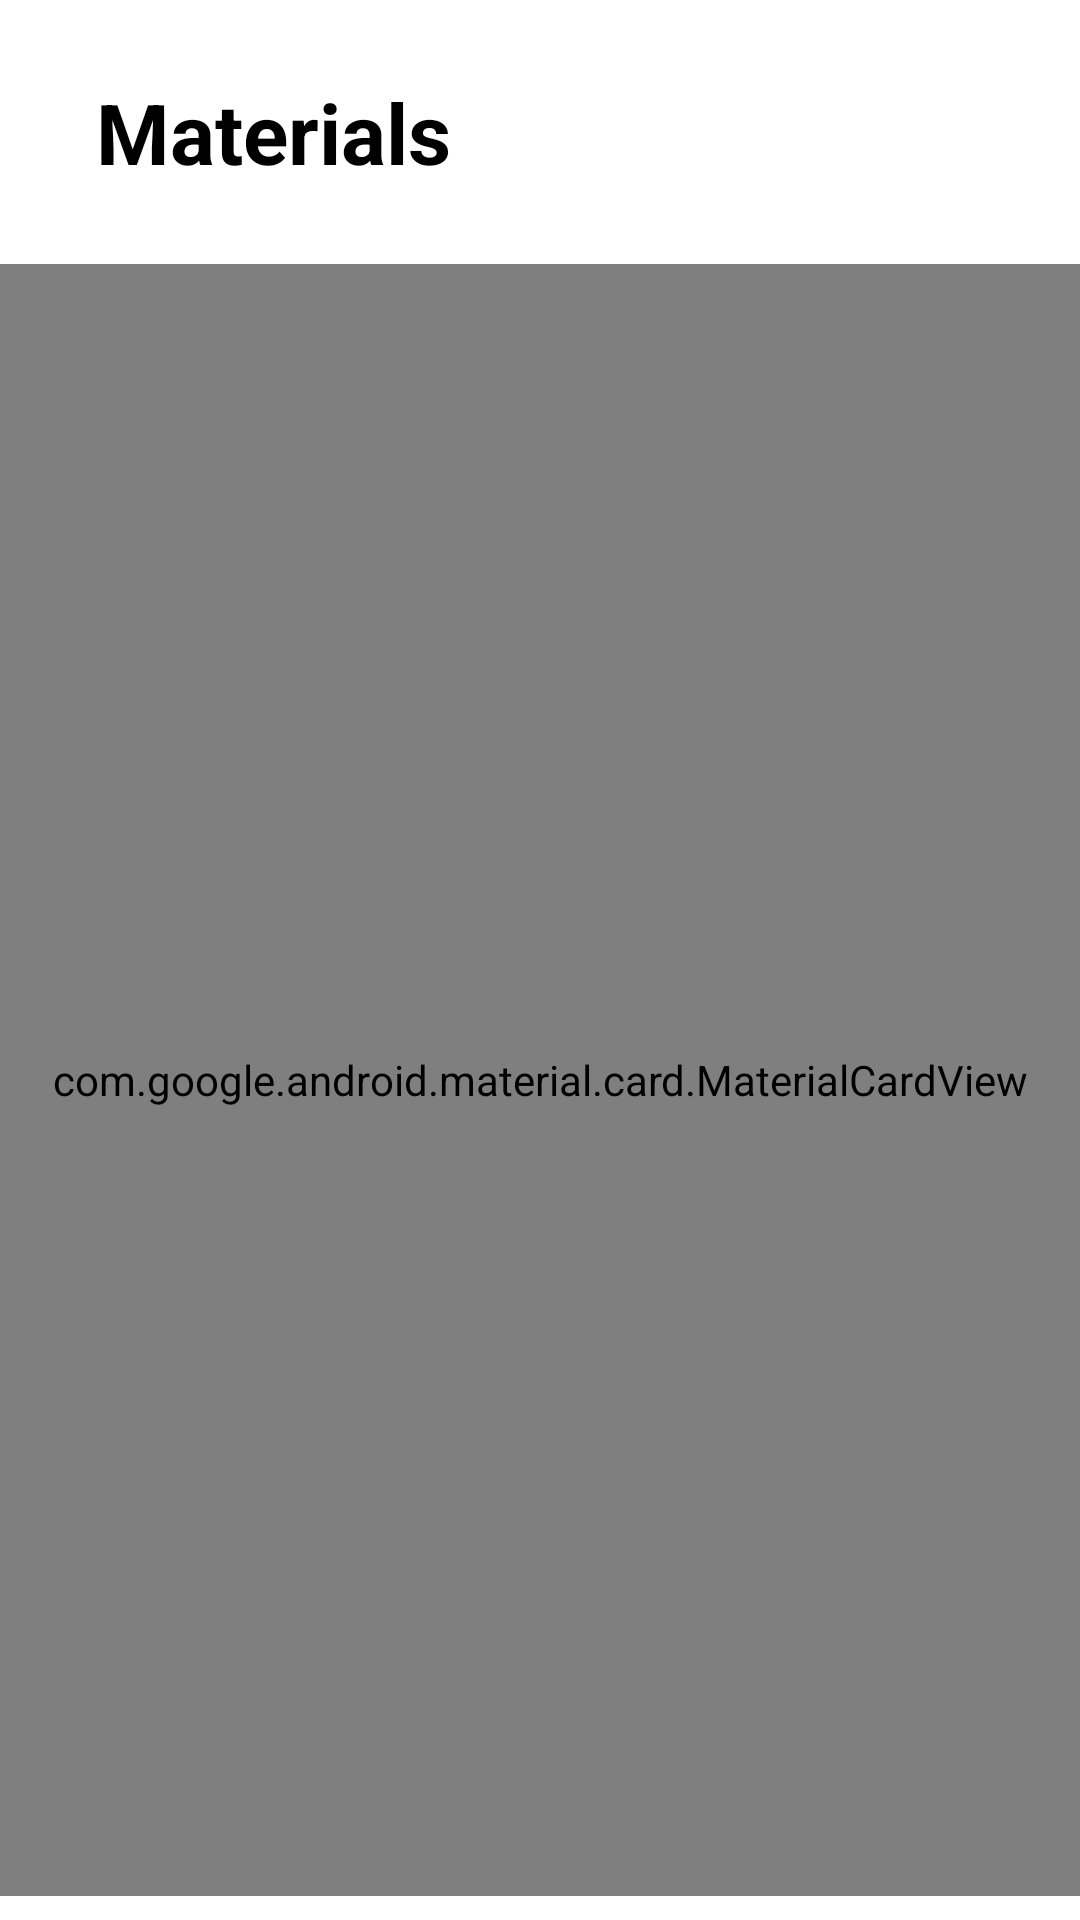

Write the Android layout XML for this screen, with the resource values it uses.
<!-- AndroidManifest.xml: application theme AppTheme -->
<!-- res/layout/fragment_materials.xml -->
<?xml version="1.0" encoding="utf-8"?>
<androidx.constraintlayout.widget.ConstraintLayout xmlns:android="http://schemas.android.com/apk/res/android"
    xmlns:app="http://schemas.android.com/apk/res-auto"
    xmlns:tools="http://schemas.android.com/tools"
    android:layout_width="match_parent"
    android:layout_height="match_parent"
    android:background="@color/white">

    <androidx.appcompat.widget.Toolbar
        android:id="@+id/toolbarMaterials"
        style="@style/toolbar"
        android:layout_margin="16dp"
        app:layout_constraintEnd_toEndOf="parent"
        app:layout_constraintStart_toStartOf="parent"
        app:layout_constraintTop_toTopOf="parent">

        <androidx.constraintlayout.widget.ConstraintLayout
            android:layout_width="match_parent"
            android:layout_height="match_parent">

            <TextView
                style="@style/title_black"
                android:text="@string/materials"
                android:textSize="28sp"
                android:textStyle="bold"
                app:layout_constraintBottom_toBottomOf="parent"
                app:layout_constraintStart_toStartOf="parent"
                app:layout_constraintTop_toTopOf="parent" />

            <ImageView
                android:id="@+id/ivAddNewMaterial"
                style="@style/toolbar_icon"
                android:padding="5dp"
                android:src="@drawable/ic_search"
                app:layout_constraintBottom_toBottomOf="parent"
                app:layout_constraintEnd_toEndOf="parent"
                app:layout_constraintTop_toTopOf="parent" />
        </androidx.constraintlayout.widget.ConstraintLayout>
    </androidx.appcompat.widget.Toolbar>

    <com.google.android.material.card.MaterialCardView
        style="@style/card"
        android:layout_height="0dp"
        android:layout_marginTop="16dp"
        android:layout_marginBottom="8dp"
        app:cardBackgroundColor="@color/blue_primary"
        app:cardCornerRadius="40dp"
        app:layout_constraintBottom_toBottomOf="parent"
        app:layout_constraintTop_toBottomOf="@id/toolbarMaterials">

        <androidx.constraintlayout.widget.ConstraintLayout
            android:layout_width="match_parent"
            android:layout_height="match_parent"
            android:padding="16dp">

            <Button
                android:id="@+id/btnMaterialsAll"
                style="@style/btn_borderless"
                android:text="@string/all"
                app:layout_constraintEnd_toStartOf="@+id/btnMaterialsNotOrdered"
                app:layout_constraintHorizontal_bias="0.5"
                app:layout_constraintHorizontal_chainStyle="spread"
                app:layout_constraintStart_toStartOf="parent"
                app:layout_constraintTop_toTopOf="parent" />

            <Button
                android:id="@+id/btnMaterialsNotOrdered"
                style="@style/btn_borderless"
                android:text="@string/not_ordered"
                app:layout_constraintBaseline_toBaselineOf="@+id/btnMaterialsAll"
                app:layout_constraintEnd_toStartOf="@+id/btnMaterialsWithRefuses"
                app:layout_constraintHorizontal_bias="0.5"
                app:layout_constraintStart_toEndOf="@+id/btnMaterialsAll" />

            <Button
                android:id="@+id/btnMaterialsWithRefuses"
                style="@style/btn_borderless"
                android:text="@string/with_refuses"
                app:layout_constraintBaseline_toBaselineOf="@+id/btnMaterialsAll"
                app:layout_constraintEnd_toEndOf="parent"
                app:layout_constraintHorizontal_bias="0.5"
                app:layout_constraintStart_toEndOf="@+id/btnMaterialsNotOrdered" />

            <androidx.recyclerview.widget.RecyclerView
                android:id="@+id/rvMaterials"
                android:layout_width="match_parent"
                android:layout_height="0dp"
                android:layout_marginTop="16dp"
                app:layout_constraintBottom_toBottomOf="parent"
                app:layout_constraintTop_toBottomOf="@+id/btnMaterialsAll"
                tools:listitem="@layout/item_material" />

        </androidx.constraintlayout.widget.ConstraintLayout>
    </com.google.android.material.card.MaterialCardView>

</androidx.constraintlayout.widget.ConstraintLayout>
<!-- res/layout/item_material.xml (included above) -->
<?xml version="1.0" encoding="utf-8"?>
<com.google.android.material.card.MaterialCardView xmlns:android="http://schemas.android.com/apk/res/android"
    xmlns:app="http://schemas.android.com/apk/res-auto"
    style="@style/card"
    android:layout_height="wrap_content"
    android:layout_marginStart="0dp"
    android:layout_marginTop="8dp"
    android:layout_marginEnd="0dp"
    android:layout_marginBottom="8dp"
    android:background="@color/white"
    app:strokeColor="@color/blue_dark"
    app:strokeWidth="2dp">

    <androidx.constraintlayout.widget.ConstraintLayout
        android:layout_width="match_parent"
        android:layout_height="match_parent"
        android:padding="18dp">

        <TextView
            android:id="@+id/tvItemMaterial"
            style="@style/title_black"
            android:ellipsize="end"
            android:maxLength="50"
            android:maxLines="1"
            android:text="@string/material_name_style_template"
            app:layout_constraintStart_toStartOf="parent"
            app:layout_constraintTop_toTopOf="parent" />

        <TextView
            android:id="@+id/tvItemQuantity"
            style="@style/title_black"
            android:ellipsize="end"
            android:maxLength="50"
            android:maxLines="1"
            android:text="@string/material_quantity_template"
            app:layout_constraintStart_toStartOf="parent"
            app:layout_constraintTop_toBottomOf="@id/tvItemMaterial" />

        <TextView
            android:id="@+id/tvItemId"
            style="@style/title_black"
            android:ellipsize="end"
            android:maxLength="50"
            android:maxLines="1"
            android:text="@string/material_id_template"
            app:layout_constraintStart_toStartOf="parent"
            app:layout_constraintTop_toBottomOf="@id/tvItemQuantity" />
    </androidx.constraintlayout.widget.ConstraintLayout>
</com.google.android.material.card.MaterialCardView>
<!-- resources referenced by this layout -->
<resources>
  <color name="blue_dark">#0039cb</color>
  <color name="blue_primary">#2962ff</color>
  <color name="white">#FFF</color>
  <string name="all">All</string>
  <string name="material_id_template"><b>Id:</b> %1$d</string>
  <string name="material_name_style_template"><b>Material:</b> %1$s, <b>Style:</b> %2$s</string>
  <string name="material_quantity_template"><b>Quantity:</b> %1$d</string>
  <string name="materials">Materials</string>
  <string name="not_ordered">Not ordered</string>
  <string name="with_refuses">With refuses</string>
  <style name="btn_borderless" parent="Widget.AppCompat.Button.Borderless">
          <item name="android:layout_height">wrap_content</item>
          <item name="android:layout_width">wrap_content</item>
          <item name="android:paddingStart">16dp</item>
          <item name="android:paddingEnd">16dp</item>
          <item name="android:background">@drawable/btn_background</item>
          <item name="android:textColor">@drawable/btn_text_color</item>
          <item name="android:textAllCaps">false</item>
          <item name="android:textSize">18sp</item>
          <item name="android:textStyle">bold</item>
      </style>
  <style name="card">
          <item name="android:layout_height">wrap_content</item>
          <item name="android:layout_width">match_parent</item>
          <item name="cardCornerRadius">24dp</item>
          <item name="cardElevation">6dp</item>
      </style>
  <style name="title_black" parent="title">
          <item name="android:textColor">@color/black</item>
      </style>
  <style name="toolbar">
          <item name="android:layout_width">match_parent</item>
          <item name="android:layout_height">@dimen/toolbar_height</item>
          <item name="android:background">@color/white</item>
          <item name="android:elevation">0dp</item>
      </style>
  <style name="toolbar_icon">
          <item name="android:layout_width">@dimen/toolbar_height</item>
          <item name="android:layout_height">@dimen/toolbar_height</item>
          <item name="android:padding">10dp</item>
          <item name="tint">@color/black</item>
      </style>
  <style name="AppTheme" parent="Theme.AppCompat.Light.NoActionBar">
          <item name="colorPrimary">@color/colorPrimary</item>
          <item name="colorPrimaryDark">@color/colorPrimaryDark</item>
          <item name="colorAccent">@color/colorAccent</item>
      </style>
  <!-- drawable btn_background (drawable) -->
  <?xml version="1.0" encoding="utf-8"?>
  <selector xmlns:android="http://schemas.android.com/apk/res/android">
      <item android:state_selected="true">
          <shape>
              <stroke android:width="1dp" android:color="@color/blue_dark" />
              <corners android:radius="24dp" />
              <solid android:color="@color/white" />
          </shape>
      </item>
      <item>
          <shape>
              <stroke android:width="1dp" android:color="@color/white" />
              <corners android:radius="24dp" />
              <solid android:color="@color/blue_primary" />
          </shape>
      </item>
  </selector>
  <!-- drawable btn_text_color (drawable) -->
  <?xml version="1.0" encoding="utf-8"?>
  <selector xmlns:android="http://schemas.android.com/apk/res/android">
      <item android:color="@color/blue_light" android:state_pressed="true"/>
      <item android:color="@color/blue_light" android:state_selected="true"/>
      <item android:color="@color/white"/>
  </selector>
  <style name="title">
          <item name="android:layout_height">wrap_content</item>
          <item name="android:layout_width">wrap_content</item>
          <item name="android:textSize">18sp</item>
          <item name="android:gravity">center</item>
      </style>
  <color name="black">#000</color>
  <color name="colorPrimary">#2962ff</color>
  <color name="colorPrimaryDark">#0039cb</color>
  <color name="colorAccent">#768fff</color>
  <color name="blue_light">#768fff</color>
</resources>
